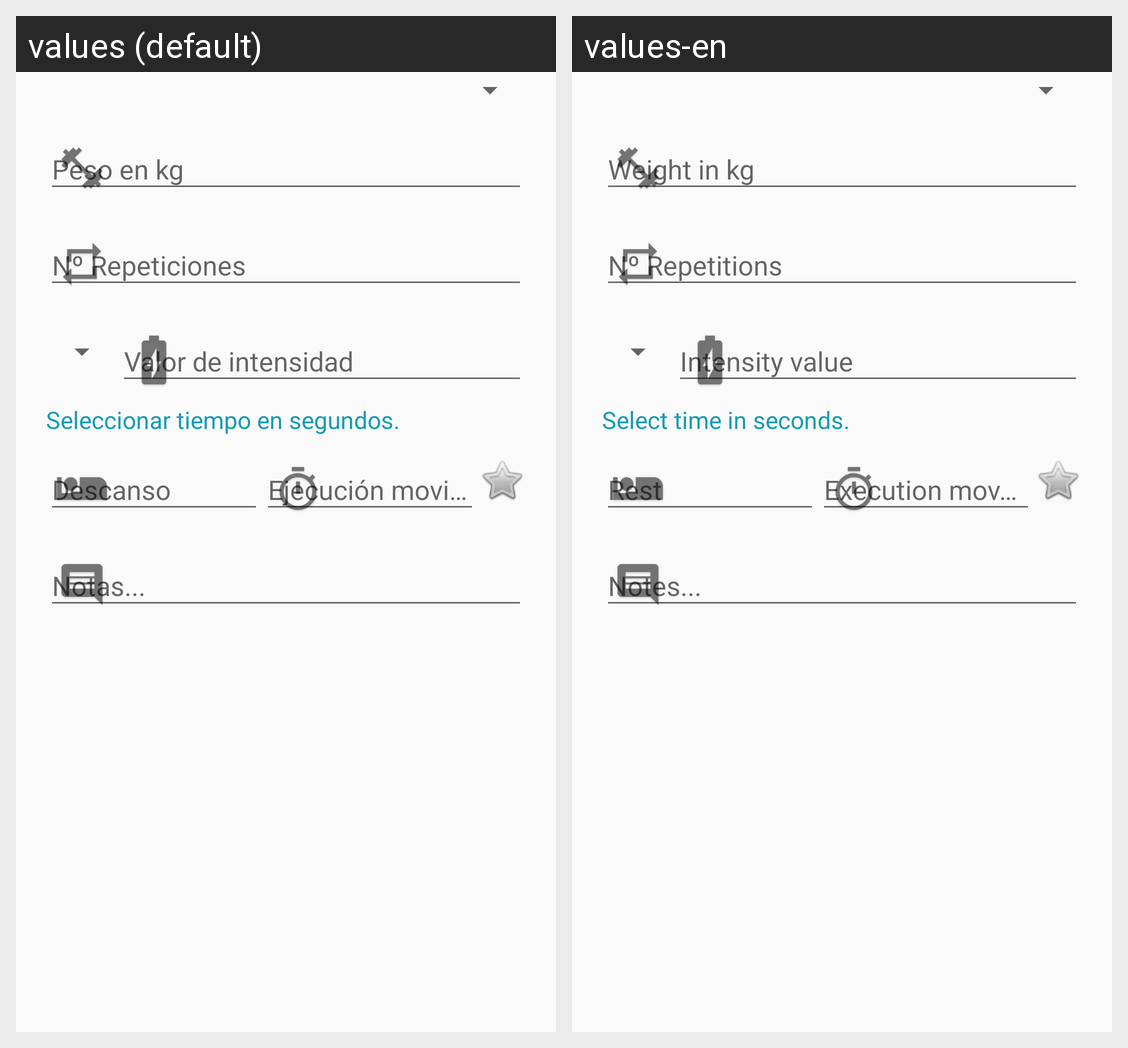

Here is an Android app screen in its default locale and in the app's own translations. Write out the translated-string differences for the strings that appear on this screen.
Android screen res/layout/serie_dialog_layout.xml rendered under 2 locales, left to right: values (default), values-en. Device: Nexus 5 (rendered at 1080×1920; each locale shown at half size, 540×960, under a caption strip naming it); theme AppTheme.
Strings drawn on this screen, with the default value and each locale's value (text and hints the layout hard-codes, and strings that could not be matched under every locale, appear in the picture but are not listed):

app_editSerie_weight
  values: Peso en kg
  values-en: Weight in kg 

app_editSerie_reps
  values: Nº Repeticiones
  values-en: Nº Repetitions

app_editSerie_intensity
  values: Valor de intensidad
  values-en: Intensity value 

editSerie_tvTime
  values: Seleccionar tiempo en segundos.
  values-en: Select time in seconds. 

app_editSerie_restTime
  values: Descanso
  values-en: Rest

app_editSerie_time
  values: Ejecución movimiento
  values-en: Execution movement 

app_editSerie_note
  values: Notas...
  values-en: Notes...
